Run: headless pygame with SDL's dummy video driver; simulated clock (each Clock.tick advances the game by its frame time, no real sleeping); random seed 0; keys injected as events and as key.get_pressed() state; mouse plan: one left click at the window centre at the start of phase 2, then a move to the lower-right quarter at the start of phase 3.
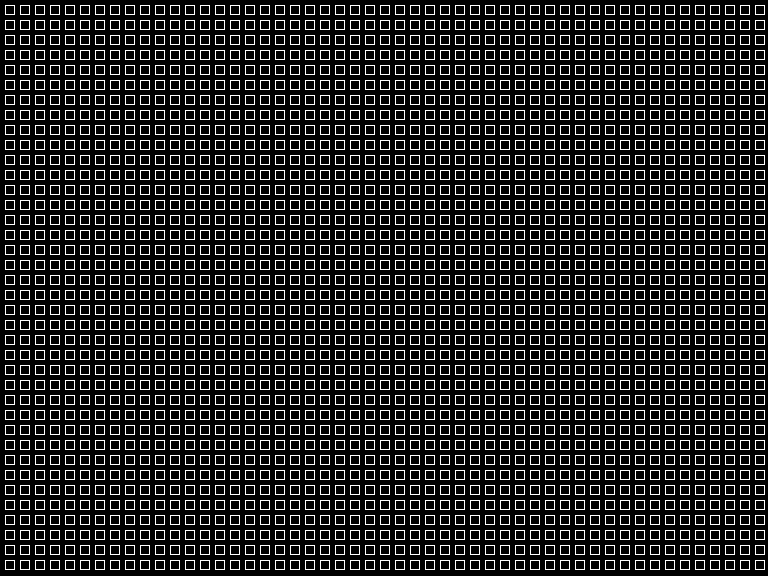
Frame 1 of 4 · flips 1–60 · no input
Frame 2 of 4 · flips 61–180 · clicked the window centre · tapped SPACE, RETURN · held RIGHT (→), D · screen unchanged from frame 1, image omitted
Frame 3 of 4 · flips 181–300 · moved the mouse to the lower-right quarter · held DOWN (↓), S · screen unchanged from frame 2, image omitted
Frame 4 of 4 · flips 301–420 · held LEFT (←), A, UP (↑), W · screen unchanged from frame 3, image omitted

The pygame program that drew these frames:

import pygame, sys
MAIN_BOARD = [['.' for nod in range(51)] for row in range(38)]
class GameOfLife:
    def __init__(self, plansza):
        self.plansza = plansza

    def zmiana_pokolenia(self, plansza, liczba_symulacji=2):
        liczba_symulacji -= 1
        if liczba_symulacji == 0:
            return plansza
        nowa_plansza = [['.' for nod in range(51)] for row in range(38)]

        for index_row, row in enumerate(plansza):
            for index_nod, nod in enumerate(row):
                zywa = True
                if nod == '.': zywa = False
                zywi_sasiedzi = self.zywi_sasiedzi(index_row, index_nod, plansza)
                if zywa and (zywi_sasiedzi == 2 or zywi_sasiedzi == 3):
                    nowa_plansza[index_row][index_nod] = 'X'
                elif not zywa and zywi_sasiedzi == 3:
                    nowa_plansza[index_row][index_nod] = 'X'
                else: nowa_plansza[index_row][index_nod] = '.'

        return self.zmiana_pokolenia(nowa_plansza, liczba_symulacji)

    def zywi_sasiedzi(self, index_row, index_nod, plansza=MAIN_BOARD):
        zywi = 0
        for i in range(-1, 2, 2):
            nowy_index_row = i + index_row
            nowy_index_nod = i + index_nod

            if nowy_index_nod == len(plansza[0]):
                nowy_index_nod = 0
            if nowy_index_row == len(plansza):
                nowy_index_row = 0

            if plansza[nowy_index_row][index_nod] == 'X':
                zywi += 1
            if plansza[index_row][nowy_index_nod] == 'X':
                zywi += 1

            for j in range(-1, 2, 2):
                nowy_index_nod = index_nod + j
                if nowy_index_nod == len(plansza[0]):
                    nowy_index_nod = 0

                if plansza[nowy_index_row][nowy_index_nod] == 'X':
                    zywi += 1
        return zywi

    def is_alive(self, board, index_row, index_nod):
        nod = board[index_row][index_nod]
        alive = True
        if nod == '.': alive = False
        zywi_sasiedzi = self.zywi_sasiedzi(index_row, index_nod, board)
        if alive and (zywi_sasiedzi == 2 or zywi_sasiedzi == 3):
            return alive
        elif not alive and zywi_sasiedzi == 3:
            return alive
        else:
            return not alive

    def mouse_handle(self):
        a = False
        x, y = pygame.mouse.get_pos()
        for i in range(51):
            if 5+15*i <= x <= 15+15*i:
                a = True
        if a:
            for i in range(38):
                if 5 + 15 * i <= y <= 15 + 15 * i:
                    # pom_x, pom_y = x, y
                    mod = x % 15
                    if not mod == 0:
                        div = x // 15
                        x = (div * 15 + 15 - mod) // 15
                    else: x = x // 15 - 1
                    mod = y % 15
                    if not mod == 0:
                        div = y // 15
                        y = (div * 15 + 15 - mod) // 15
                    else: y = y // 15 - 1
                    return x, y
        return False

    def clean(self, board):
        for i, row in enumerate(board):
            for j in range(len(row)):
                board[i][j] = '.'
        return board



main = GameOfLife(MAIN_BOARD)

pygame.init()
clock = pygame.time.Clock()

screen_width = 768
screen_height = 576
screen = pygame.display.set_mode((screen_width, screen_height))
generacja = 1
alive_color = pygame.Color(219, 24, 31)
dead_color = pygame.Color(255, 255, 255)
bg_color = pygame.Color(0,0,0)
run = False
if __name__ == "__main__":
    while True:
        # Handling input

        pygame.display.set_caption(f'Game of life {generacja = }')
        screen.fill(bg_color)

        for index_row, row in enumerate(MAIN_BOARD):
            for index_nod, nod_state in enumerate(row):
                nod = pygame.Rect(5 + index_nod * 15, 5 + index_row * 15, 10, 10)
                if nod_state == 'X':
                    pygame.draw.rect(screen, alive_color, nod, 1)
                    continue
                pygame.draw.rect(screen, dead_color, nod, 1)

        for event in pygame.event.get():
            if event.type == pygame.QUIT:
                pygame.quit()
                sys.exit()
            if not run:
                if event.type == pygame.MOUSEBUTTONDOWN:
                    if event.button == 1:
                        x_y = main.mouse_handle()
                        if x_y:
                            x, y = x_y[0], x_y[1]
                            if MAIN_BOARD[y][x] == 'X':
                                MAIN_BOARD[y][x] = '.'
                            else: MAIN_BOARD[y][x] = 'X'

            if event.type == pygame.KEYDOWN:
                if run:
                    if event.key == pygame.K_SPACE:
                        run = False
                else:
                    if event.key == pygame.K_SPACE:
                        run = True
                if event.key == pygame.K_ESCAPE:
                    generacja = 1
                    run = False
                    MAIN_BOARD = main.clean(MAIN_BOARD)


        if run:
            MAIN_BOARD = main.zmiana_pokolenia(MAIN_BOARD)
            generacja += 1



        pygame.display.flip()
        clock.tick(30)
